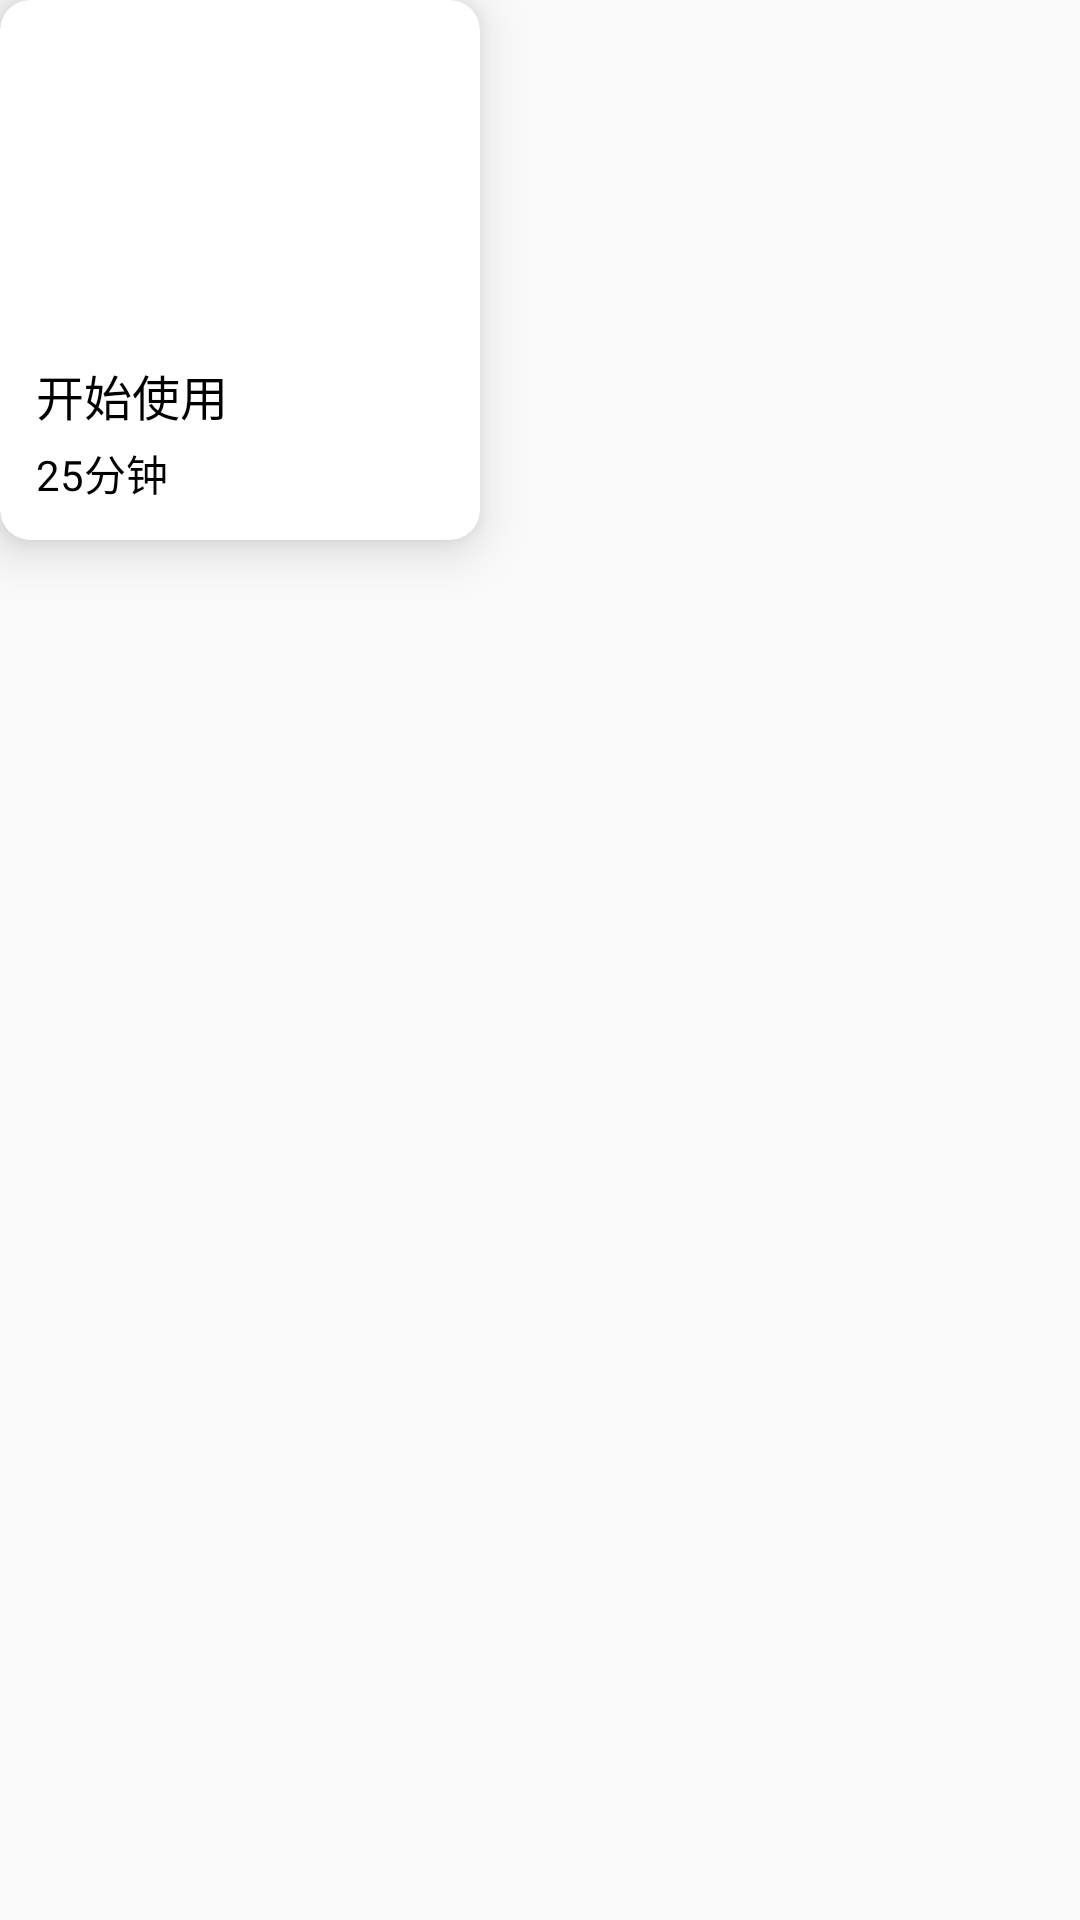

Android layout source for this screen:
<!-- AndroidManifest.xml: application theme Theme.Recyclar -->
<!-- res/layout/pomodoro_item.xml -->
<?xml version="1.0" encoding="utf-8"?>
<RelativeLayout xmlns:android="http://schemas.android.com/apk/res/android"
    xmlns:app="http://schemas.android.com/apk/res-auto"
    xmlns:tools="http://schemas.android.com/tools"
    android:layout_width="wrap_content"
    android:layout_height="wrap_content"
    tools:context=".activity.MainActivity">

    <androidx.cardview.widget.CardView
        android:id="@+id/card"
        android:layout_width="160dp"
        android:layout_height="180dp"
        app:cardBackgroundColor="#ffffff"
        app:cardCornerRadius="10dp"
        app:cardElevation="10dp"
        app:cardPreventCornerOverlap="true"
        app:cardUseCompatPadding="false">

        <ImageView
            android:id="@+id/ivPomodoro"
            android:layout_width="160dp"
            android:layout_height="120dp"
            android:scaleType="centerCrop"
            app:srcCompat="@drawable/pomodoro0" />

        <RelativeLayout
            android:id="@+id/relativeLayout"
            android:layout_width="wrap_content"
            android:layout_height="wrap_content"
            android:layout_marginTop="120dp"
            android:layout_marginStart="4dp"
            android:layout_marginEnd="4dp">

            <TextView
                android:id="@+id/tvName"
                android:layout_width="wrap_content"
                android:layout_height="wrap_content"
                android:layout_marginLeft="8dp"
                android:text="开始使用"
                android:textColor="@color/black"
                android:textSize="16sp" />
            
            <TextView
                android:id="@+id/tvTime"
                android:layout_width="wrap_content"
                android:layout_height="wrap_content"
                android:layout_below="@+id/tvName"
                android:layout_marginLeft="8dp"
                android:layout_marginTop="4dp"
                android:text="25分钟"
                android:textColor="@color/black"
                android:textSize="14sp" />
        </RelativeLayout>
    </androidx.cardview.widget.CardView>

</RelativeLayout>
<!-- resources referenced by this layout -->
<resources>
  <color name="black">#FF000000</color>
  <style name="Theme.Recyclar" parent="Theme.Design.Light.NoActionBar">
          
          <item name="colorPrimary">@color/purple_500</item>
          <item name="colorPrimaryVariant">@color/purple_700</item>
          <item name="colorOnPrimary">@color/white</item>
          
          <item name="colorSecondary">@color/teal_200</item>
          <item name="colorSecondaryVariant">@color/teal_700</item>
          <item name="colorOnSecondary">@color/black</item>
          
          <item name="android:statusBarColor">?attr/colorPrimaryVariant</item>
          
      </style>
  <color name="purple_500">#FF6200EE</color>
  <color name="purple_700">#FF3700B3</color>
  <color name="white">#FFFFFFFF</color>
  <color name="teal_200">#FF03DAC5</color>
  <color name="teal_700">#FF018786</color>
</resources>
